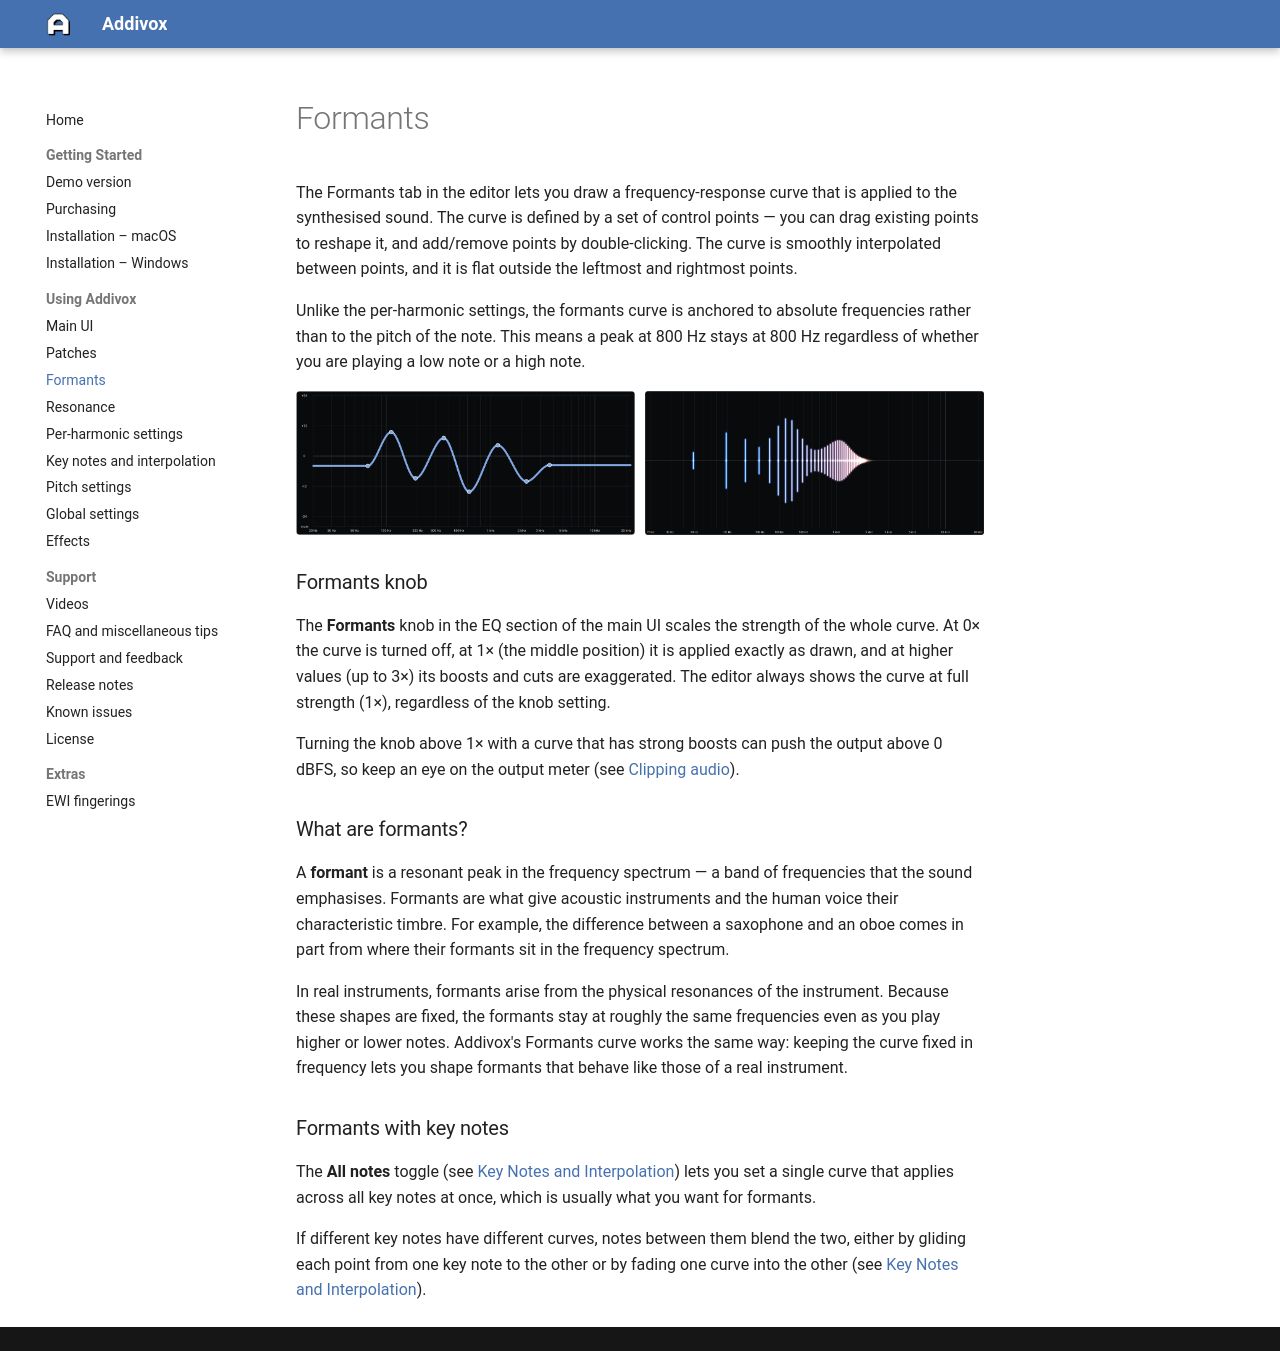

repository: rrwick/Addivox · page: formants/index.html · generator: mkdocs

# Formants

The Formants tab in the editor lets you draw a frequency-response curve that is applied to the synthesised sound. The curve is defined by a set of control points — you can drag existing points to reshape it, and add/remove points by double-clicking. The curve is smoothly interpolated between points, and it is flat outside the leftmost and rightmost points.

Unlike the per-harmonic settings, the formants curve is anchored to absolute frequencies rather than to the pitch of the note. This means a peak at 800 Hz stays at 800 Hz regardless of whether you are playing a low note or a high note.

<div style="display: flex; justify-content: center; gap: 10px; width: 100%;">
  <img src="../assets/formants_edit.png" alt="Addivox Formants editor" style="width: calc(50% - 5px);">
  <img src="../assets/formants_vis.png" alt="Addivox Formants visualised" style="width: calc(50% - 5px);">
</div>


### Formants knob

The **Formants** knob in the EQ section of the main UI scales the strength of the whole curve. At 0× the curve is turned off, at 1× (the middle position) it is applied exactly as drawn, and at higher values (up to 3×) its boosts and cuts are exaggerated. The editor always shows the curve at full strength (1×), regardless of the knob setting.

Turning the knob above 1× with a curve that has strong boosts can push the output above 0 dBFS, so keep an eye on the output meter (see [Clipping audio](faq_and_miscellaneous_tips.md#clipping-audio-on-macos-and-windows)).


### What are formants?

A **formant** is a resonant peak in the frequency spectrum — a band of frequencies that the sound emphasises. Formants are what give acoustic instruments and the human voice their characteristic timbre. For example, the difference between a saxophone and an oboe comes in part from where their formants sit in the frequency spectrum.

In real instruments, formants arise from the physical resonances of the instrument. Because these shapes are fixed, the formants stay at roughly the same frequencies even as you play higher or lower notes. Addivox's Formants curve works the same way: keeping the curve fixed in frequency lets you shape formants that behave like those of a real instrument.


### Formants with key notes

The **All notes** toggle (see [Key Notes and Interpolation](key_notes_and_interpolation.md)) lets you set a single curve that applies across all key notes at once, which is usually what you want for formants.

If different key notes have different curves, notes between them blend the two, either by gliding each point from one key note to the other or by fading one curve into the other (see [Key Notes and Interpolation](key_notes_and_interpolation.md#formants-and-resonance-curves)).
